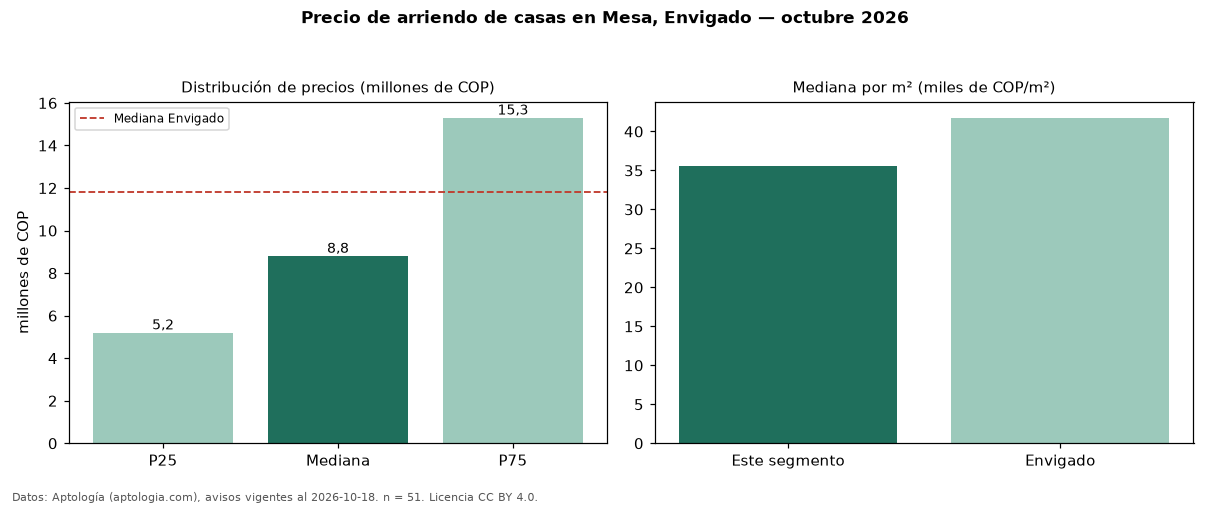

The table this chart was drawn from, first rows:
seccion, metrica, valor, moneda, n
precio, p25, 5200000, COP, 51
precio, mediana, 8800000, COP, 51
precio, p75, 15300000, COP, 51
precio, minimo, 2500000, COP, 51
precio, maximo, 26000000, COP, 51
m2, mediana_precio_m2, 35616, COP, 49
m2, area_mediana_m2, 225.0, m2, 49
banos, mediana_banos, 3.0, , 
parqueadero, pct_con_parqueadero, 94.4, %, 36
estrato, estrato_mas_frecuente, 3, , 51
habitaciones, 3+, 9950000, COP, 46
ciudad, mediana_ciudad_referencia, 11800000, COP, 
ciudad, mediana_m2_ciudad, 41748, COP, 
fuente, fecha_datos, 2026-10-18, , 
fuente, atribucion, https://www.aptologia.com/casas-en-arrie…, , 
fuente, licencia, CC BY 4.0, , 
